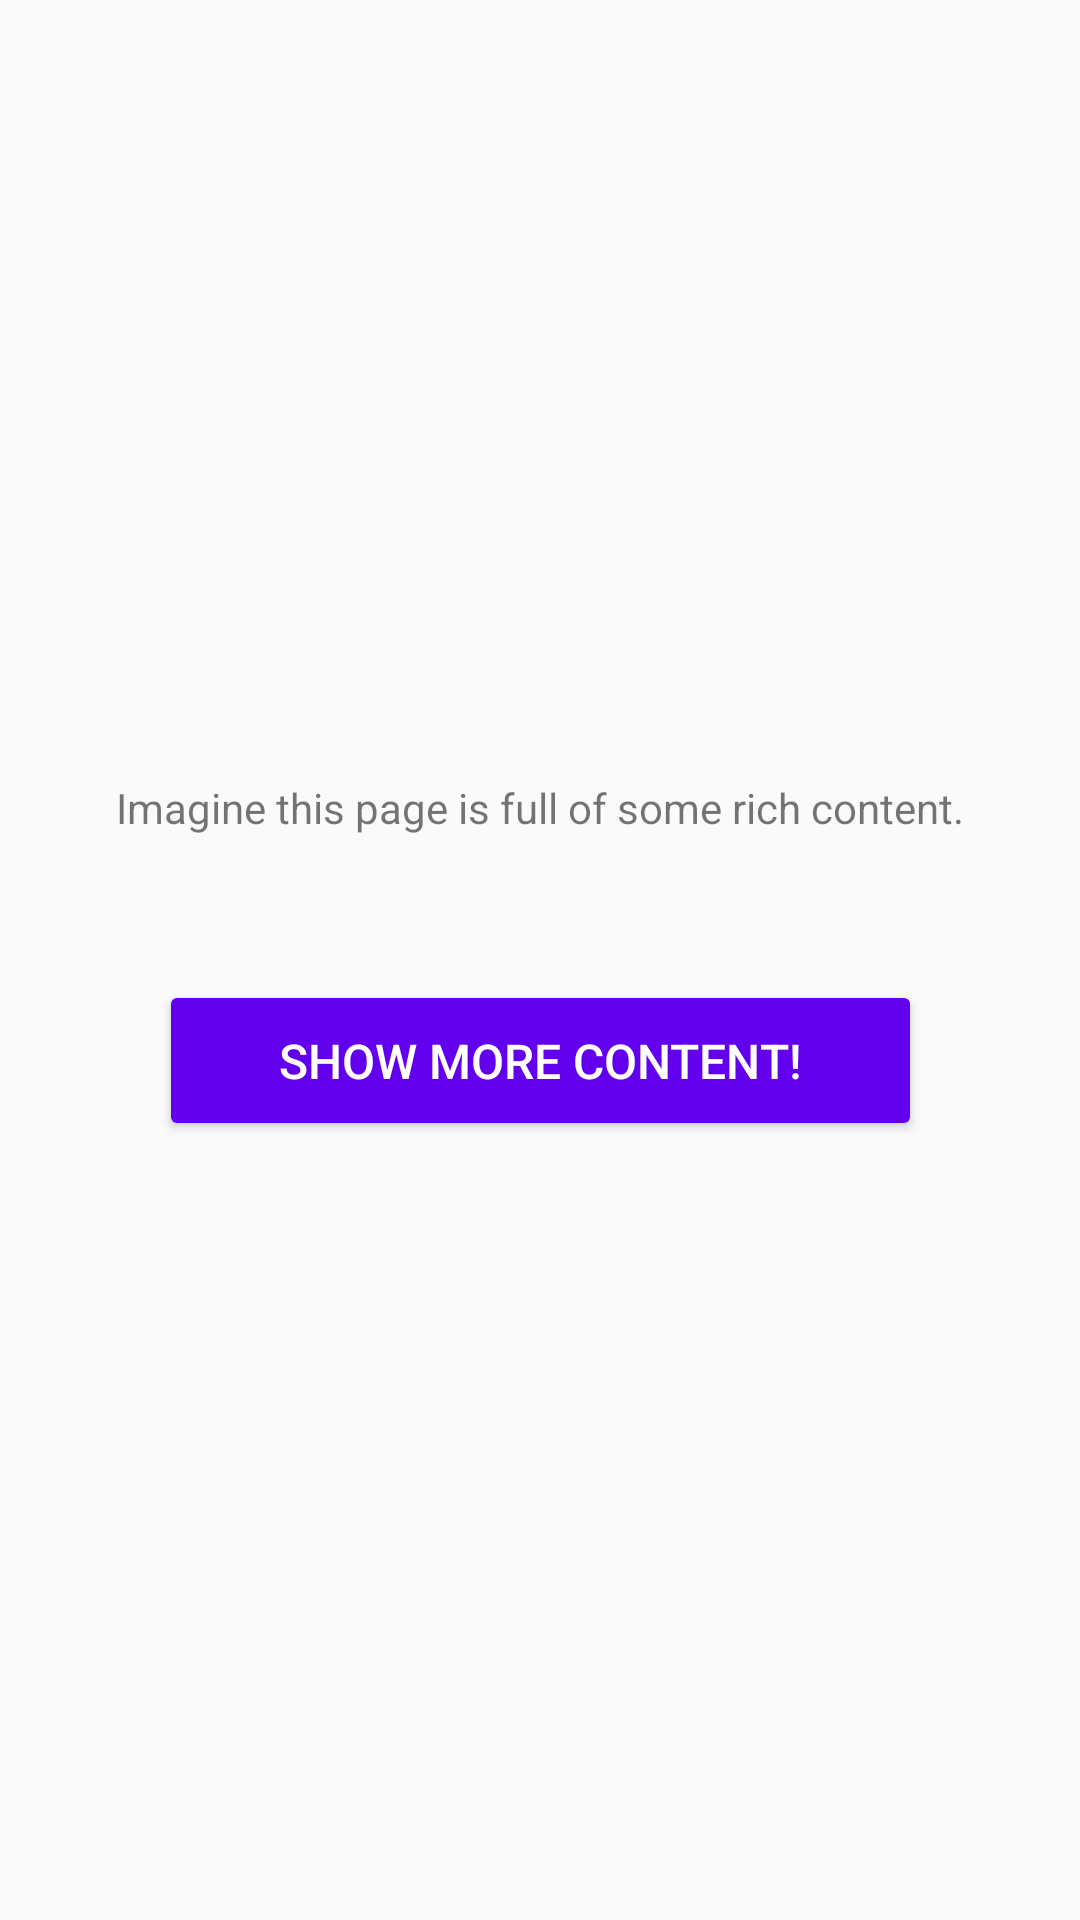

Produce the Android XML layout that renders to this screen, including the resource entries it uses.
<!-- AndroidManifest.xml: application theme AppTheme -->
<!-- res/layout/frg_free_content.xml -->
<?xml version="1.0" encoding="utf-8"?>
<androidx.constraintlayout.widget.ConstraintLayout xmlns:android="http://schemas.android.com/apk/res/android"
    android:layout_width="match_parent"
    android:layout_height="match_parent"
    xmlns:app="http://schemas.android.com/apk/res-auto">

    <TextView
        android:id="@+id/profile_text"
        android:layout_width="0dp"
        android:layout_height="wrap_content"
        android:layout_marginStart="24dp"
        android:layout_marginTop="24dp"
        android:layout_marginEnd="24dp"
        android:layout_marginBottom="24dp"
        android:gravity="center_horizontal"
        android:text="@string/free_content_message"
        app:layout_constraintBottom_toTopOf="@+id/update_button"
        app:layout_constraintEnd_toEndOf="parent"
        app:layout_constraintStart_toStartOf="parent"
        app:layout_constraintTop_toTopOf="parent"
        app:layout_constraintVertical_chainStyle="packed"/>

    <Button
        android:id="@+id/update_button"
        style="@style/ButtonTheme"
        android:layout_width="wrap_content"
        android:layout_height="wrap_content"
        android:layout_marginStart="8dp"
        android:layout_marginTop="24dp"
        android:layout_marginEnd="8dp"
        android:layout_marginBottom="24dp"
        android:text="@string/show_more_content"
        app:layout_constraintBottom_toBottomOf="parent"
        app:layout_constraintEnd_toEndOf="parent"
        app:layout_constraintStart_toStartOf="parent"
        app:layout_constraintTop_toBottomOf="@+id/profile_text" />
</androidx.constraintlayout.widget.ConstraintLayout>
<!-- resources referenced by this layout -->
<resources>
  <string name="free_content_message">Imagine this page is full of some rich content.</string>
  <string name="show_more_content">Show more content!</string>
  <style name="ButtonTheme" parent="Base.TextAppearance.AppCompat.Widget.Button.Borderless.Colored">
          <item name="android:backgroundTint">@color/colorPrimary</item>
          <item name="android:textColor">@android:color/white</item>
          <item name="android:textSize">16sp</item>
          <item name="android:textAllCaps">true</item>
          <item name="android:paddingStart">40dp</item>
          <item name="android:paddingEnd">40dp</item>
          <item name="android:paddingTop">16dp</item>
          <item name="android:paddingBottom">16dp</item>
      </style>
  <style name="AppTheme" parent="Theme.AppCompat.Light.NoActionBar">
          
          <item name="colorPrimary">@color/colorPrimary</item>
          <item name="colorPrimaryDark">@color/colorPrimaryDark</item>
          <item name="colorAccent">@color/colorAccent</item>
      </style>
  <!-- not gathered from this repository: default colours our renderer supplied (Android Studio template values) -->
  <color name="colorPrimary">#FF6200EE</color>
  <color name="colorPrimaryDark">#FF3700B3</color>
  <color name="colorAccent">#FF03DAC5</color>
</resources>
